4-way image classification set "dataset" from GitHub (Raushan94kr/AI_Disaster_Response_Assistant); label vocabulary: destroyed, major damage, minor damage, no damage.

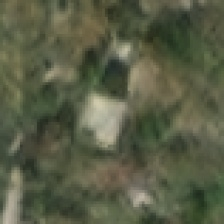
Label: minor damage

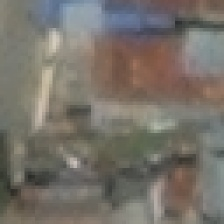
Label: no damage

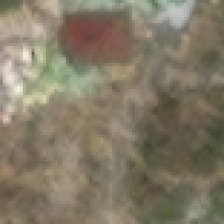
Label: destroyed

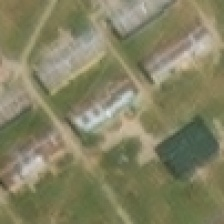
Label: minor damage

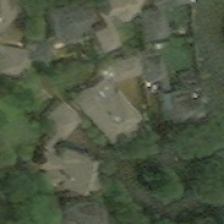
Label: major damage

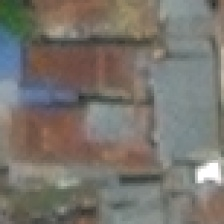
Label: no damage
